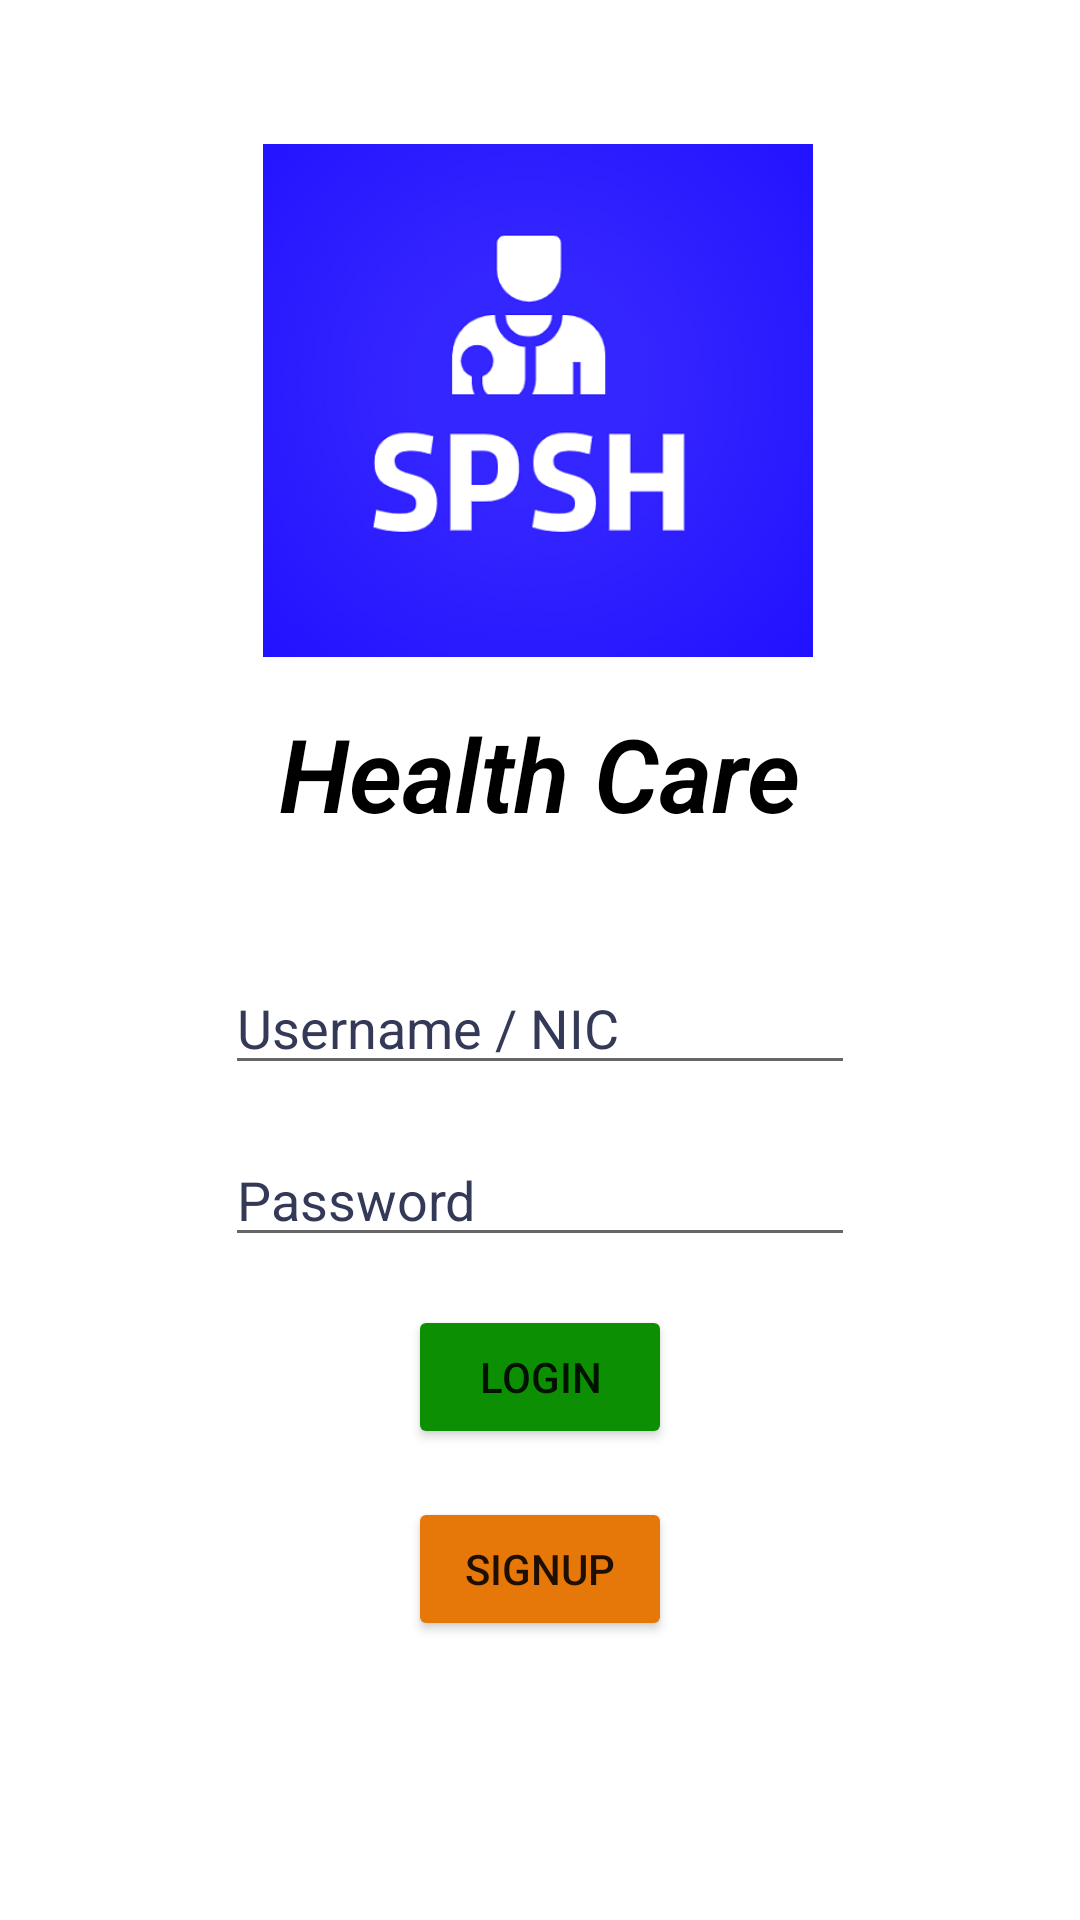

The Android layout XML behind this screen, and the referenced resources:
<!-- AndroidManifest.xml: application theme Theme.SPSHHealthCare -->
<!-- res/layout/activity_main.xml -->
<?xml version="1.0" encoding="utf-8"?>
<androidx.constraintlayout.widget.ConstraintLayout xmlns:android="http://schemas.android.com/apk/res/android"
    xmlns:app="http://schemas.android.com/apk/res-auto"
    xmlns:tools="http://schemas.android.com/tools"
    android:layout_width="match_parent"
    android:layout_height="match_parent"
    android:background="@drawable/login_background"
    android:backgroundTint="#091971"
    android:backgroundTintMode="add"
    tools:context=".MainActivity">

    <ImageView
        android:id="@+id/img_logoLogin"
        android:layout_width="192dp"
        android:layout_height="171dp"
        android:layout_marginTop="48dp"
        android:contentDescription="@string/speakable_text_for_logo_img"
        app:layout_constraintEnd_toEndOf="parent"
        app:layout_constraintHorizontal_bias="0.497"
        app:layout_constraintStart_toStartOf="parent"
        app:layout_constraintTop_toTopOf="parent"
        app:srcCompat="@drawable/spsh_health_care_logo_with_background" />

    <TextView
        android:id="@+id/tv_titleLogin"
        android:layout_width="wrap_content"
        android:layout_height="wrap_content"
        android:layout_marginTop="16dp"
        android:fontFamily="sans-serif-light"
        android:text="@string/tv_titleLogin"
        android:textColor="#000000"
        android:textSize="34sp"
        android:textStyle="bold|italic"
        app:layout_constraintEnd_toEndOf="parent"
        app:layout_constraintStart_toStartOf="parent"
        app:layout_constraintTop_toBottomOf="@+id/img_logoLogin" />

    <EditText
        android:id="@+id/et_usernameLogin"
        android:layout_width="wrap_content"
        android:layout_height="wrap_content"
        android:layout_marginTop="40dp"
        android:autofillHints="username"
        android:ems="10"
        android:hint="@string/et_usernameLogin"
        android:inputType="textPersonName"
        android:textColorHint="@color/txt_hint_loginform"
        app:layout_constraintEnd_toEndOf="parent"
        app:layout_constraintStart_toStartOf="parent"
        app:layout_constraintTop_toBottomOf="@+id/tv_titleLogin"
        tools:ignore="TouchTargetSizeCheck" />

    <EditText
        android:id="@+id/et_passwordLogin"
        android:layout_width="wrap_content"
        android:layout_height="wrap_content"
        android:layout_marginTop="16dp"
        android:autofillHints="password"
        android:ems="10"
        android:hint="@string/et_passwordLogin"
        android:inputType="textPassword"
        android:textColorHint="@color/txt_hint_loginform"
        app:layout_constraintEnd_toEndOf="parent"
        app:layout_constraintStart_toStartOf="parent"
        app:layout_constraintTop_toBottomOf="@+id/et_usernameLogin"
        tools:ignore="TouchTargetSizeCheck,SpeakableTextPresentCheck" />

    <Button
        android:id="@+id/btn_login"
        android:layout_width="wrap_content"
        android:layout_height="wrap_content"
        android:layout_marginTop="16dp"
        android:backgroundTint="@color/green"
        android:onClick="onClickLoginBtn"
        android:text="@string/btn_login"
        app:layout_constraintEnd_toEndOf="parent"
        app:layout_constraintStart_toStartOf="parent"
        app:layout_constraintTop_toBottomOf="@+id/et_passwordLogin"
        tools:ignore="TextContrastCheck" />

    <Button
        android:id="@+id/btn_signupLogin"
        android:layout_width="wrap_content"
        android:layout_height="wrap_content"
        android:layout_marginTop="16dp"
        android:backgroundTint="@color/yellow"
        android:onClick="onClickSignupBtn"
        android:text="@string/btn_signup"
        app:layout_constraintEnd_toEndOf="parent"
        app:layout_constraintStart_toStartOf="parent"
        app:layout_constraintTop_toBottomOf="@+id/btn_login"
        tools:ignore="TextContrastCheck" />
        
</androidx.constraintlayout.widget.ConstraintLayout>
<!-- resources referenced by this layout -->
<resources>
  <color name="green">#FF0D8F04</color>
  <color name="txt_hint_loginform">#333957</color>
  <color name="yellow">#E67709</color>
  <!-- drawable spsh_health_care_logo_with_background: png bitmap (drawable, 90017 bytes) -->
  <string name="btn_login">Login</string>
  <string name="btn_signup">Signup</string>
  <string name="et_passwordLogin">Password</string>
  <string name="et_usernameLogin">Username / NIC</string>
  <string name="speakable_text_for_logo_img">Logo image</string>
  <string name="tv_titleLogin">Health Care</string>
  <style name="Theme.SPSHHealthCare" parent="Theme.MaterialComponents.DayNight.DarkActionBar">
          
          <item name="colorPrimary">@color/purple_500</item>
          <item name="colorPrimaryVariant">@color/purple_700</item>
          <item name="colorOnPrimary">@color/white</item>
          
          <item name="colorSecondary">@color/teal_200</item>
          <item name="colorSecondaryVariant">@color/teal_700</item>
          <item name="colorOnSecondary">@color/black</item>
          
          <item name="android:statusBarColor" tools:targetApi="l">?attr/colorPrimaryVariant</item>
          
  
      </style>
  <color name="purple_500">#FF6200EE</color>
  <color name="purple_700">#FF3700B3</color>
  <color name="white">#FFFFFFFF</color>
  <color name="teal_200">#FF03DAC5</color>
  <color name="teal_700">#FF018786</color>
  <color name="black">#FF000000</color>
</resources>
